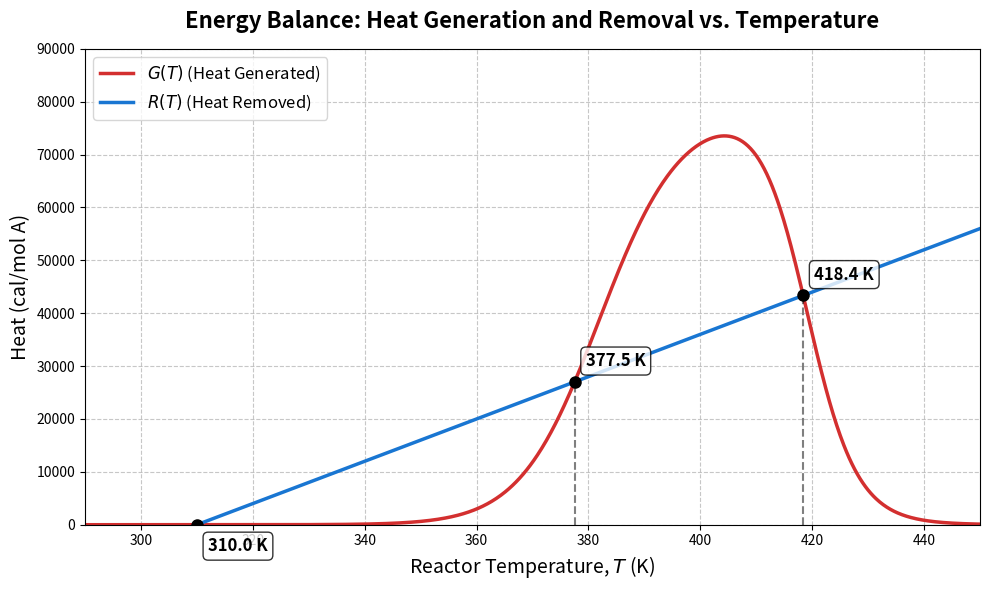

Reproduce this figure in Python.
import numpy as np
import matplotlib.pyplot as plt
from scipy.optimize import fsolve

# --- 1. Define Problem Parameters ---
UA = 3600         # cal/(min * K)
Cpa = 40          # cal/(mol * K)
dH_rx = -80000    # cal/mol A
Keq_400 = 100     # Equilibrium constant at 400 K
k_400 = 1         # Rate constant at 400 K (min^-1)
E_R = 20000       # Activation energy / Gas constant (K)
V = 10            # Volume (dm^3)
v0 = 1            # Volumetric flow rate (dm^3/min)
Fa0 = 10          # Molar flow rate of A (mol/min)
T0 = 310          # Feed temperature (K) -> 37 C
Ta = 310          # Ambient temperature (K) -> 37 C
R_cal = 1.987     # Ideal gas constant (cal/(mol * K))

# Calculate space time
tau = V / v0      # min

# --- 2. Define Core Functions ---
def k(T):
    """Rate constant as a function of temperature."""
    return k_400 * np.exp(E_R * (1/400 - 1/T))

def Keq(T):
    """Equilibrium constant as a function of temperature."""
    return Keq_400 * np.exp((-dH_rx / R_cal) * (1/T- 1/400))

def X_MB(T):
    """Conversion from the Material Balance."""
    return (tau * k(T)) / (1 + tau * k(T) * (1 + 1/Keq(T)))

def G(T):
    """Heat Generated curve."""
    return (-dH_rx) * X_MB(T)

def R(T):
    """Heat Removed line."""
    return Cpa * (T - T0) + (UA / Fa0) * (T - Ta)

def energy_balance(T):
    """Objective function to find steady states (G(T) = R(T))."""
    return G(T) - R(T)

# --- 3. Solve for Steady States ---
# Provide initial guesses near the expected intersections
initial_guesses = [310, 380, 420]
steady_states = []

for guess in initial_guesses:
    root, info, ier, mesg = fsolve(energy_balance, guess, full_output=True)
    if ier == 1:
        T_ss = root[0]
        # Avoid appending duplicate roots due to convergence proximity
        if not any(np.isclose(T_ss, ss, atol=1.0) for ss in steady_states):
            steady_states.append(T_ss)

steady_states.sort()

# --- 4. Plotting ---
# Generate temperature data points for smooth curves
T_range = np.linspace(290, 450, 1000)
G_vals = G(T_range)
R_vals = R(T_range)

# Initialize a professional-looking figure
plt.figure(figsize=(10, 6))

# Plot G(T) and R(T) with distinct colors and thicker lines
plt.plot(T_range, G_vals, label='$G(T)$ (Heat Generated)', color='#D32F2F', linewidth=2.5)
plt.plot(T_range, R_vals, label='$R(T)$ (Heat Removed)', color='#1976D2', linewidth=2.5)

# Highlight and annotate the steady-state intersection points
for i, T_ss in enumerate(steady_states):
    # Plot the point
    plt.plot(T_ss, G(T_ss), 'ko', markersize=8, zorder=5)
    # Draw a vertical dashed line down to the x-axis
    plt.vlines(T_ss, 0, G(T_ss), linestyles='dashed', colors='black', alpha=0.5)
    
    # Adjust annotation text positioning to avoid overlapping the curves
    y_offset = -5000 if i == 0 else 3000
    plt.text(T_ss + 2, G(T_ss) + y_offset, f'{T_ss:.1f} K', fontsize=12, fontweight='bold', 
             bbox=dict(facecolor='white', edgecolor='black', boxstyle='round,pad=0.3', alpha=0.8))

# Formatting the plot
plt.title('Energy Balance: Heat Generation and Removal vs. Temperature', fontsize=16, fontweight='bold', pad=15)
plt.xlabel('Reactor Temperature, $T$ (K)', fontsize=14)
plt.ylabel('Heat (cal/mol A)', fontsize=14)
plt.grid(True, linestyle='--', alpha=0.7)
plt.legend(fontsize=12, loc='upper left')

# Set axis limits for a clean view
plt.xlim(290, 450)
plt.ylim(0, 90000)

plt.tight_layout()
plt.show()

print("="*50)
print("Steady-State Temperatures (K):")
for i, T_ss in enumerate(steady_states):
    print(f"Steady State {i+1}: {T_ss:.2f} K")
print("="*50)
print("Finding the conversion at each steady state:")
for i, T_ss in enumerate(steady_states):
    X_ss = X_MB(T_ss)
    print(f"Steady State {i+1}: Conversion (X) = {X_ss:.4f}")
